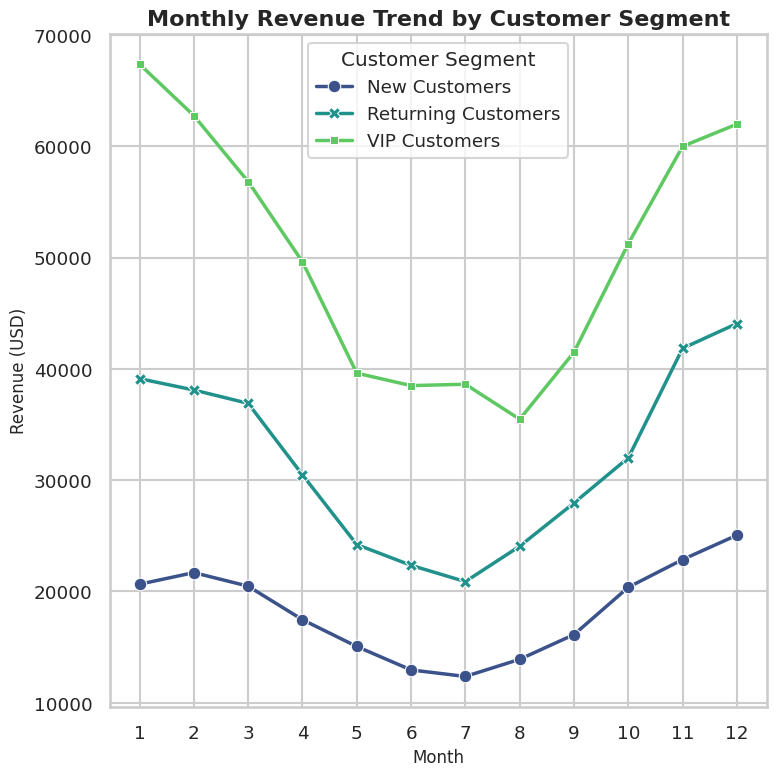

Recreate this plot in Python.
# chart.py

# 1. Import required libraries
import pandas as pd
import seaborn as sns
import matplotlib.pyplot as plt
import numpy as np

# 2. Generate synthetic data
# Create a predictable random number generator for reproducibility
np.random.seed(42)

# Define months and customer segments
months = range(1, 13)
segments = ['New Customers', 'Returning Customers', 'VIP Customers']

# Generate data points
data = []
for month in months:
    for segment in segments:
        # Define base revenue and growth for each segment
        if segment == 'New Customers':
            base_revenue = 15000 + month * 500
        elif segment == 'Returning Customers':
            base_revenue = 30000 + month * 300
        else:  # VIP Customers
            base_revenue = 50000 + month * 200

        # Add seasonality (peak in Q4) using a sine wave
        seasonality_factor = 1 + (0.3 * np.sin((month - 1) * (np.pi / 6) + np.pi / 2))

        # Apply seasonality and add random noise
        seasonal_revenue = base_revenue * seasonality_factor
        noise = np.random.normal(0, seasonal_revenue * 0.05)  # 5% noise
        revenue = seasonal_revenue + noise
        
        data.append([month, segment, revenue])

# Create a pandas DataFrame
df = pd.DataFrame(data, columns=['Month', 'Customer Segment', 'Revenue'])

# 3. Create and Style the lineplot
# Set professional style and context for presentation
sns.set_style("whitegrid")
sns.set_context("talk", font_scale=0.8)

# Set figure size for 512x512 output (8 inches * 64 dpi = 512 pixels)
plt.figure(figsize=(8, 8))

# Create the lineplot with distinct markers for each segment
lineplot = sns.lineplot(
    data=df,
    x='Month',
    y='Revenue',
    hue='Customer Segment',
    style='Customer Segment',
    markers=True,
    dashes=False,
    palette='viridis',
    linewidth=2.5
)

# 4. Set professional titles, labels, and ticks
plt.title('Monthly Revenue Trend by Customer Segment', fontsize=16, weight='bold')
plt.xlabel('Month', fontsize=12)
plt.ylabel('Revenue (USD)', fontsize=12)
plt.xticks(months)
plt.legend(title='Customer Segment')
plt.tight_layout()

# 5. Save the chart with specified dimensions
plt.savefig('chart.png', dpi=64, bbox_inches='tight')

print("Chart 'chart.png' (512x512) generated successfully.")
